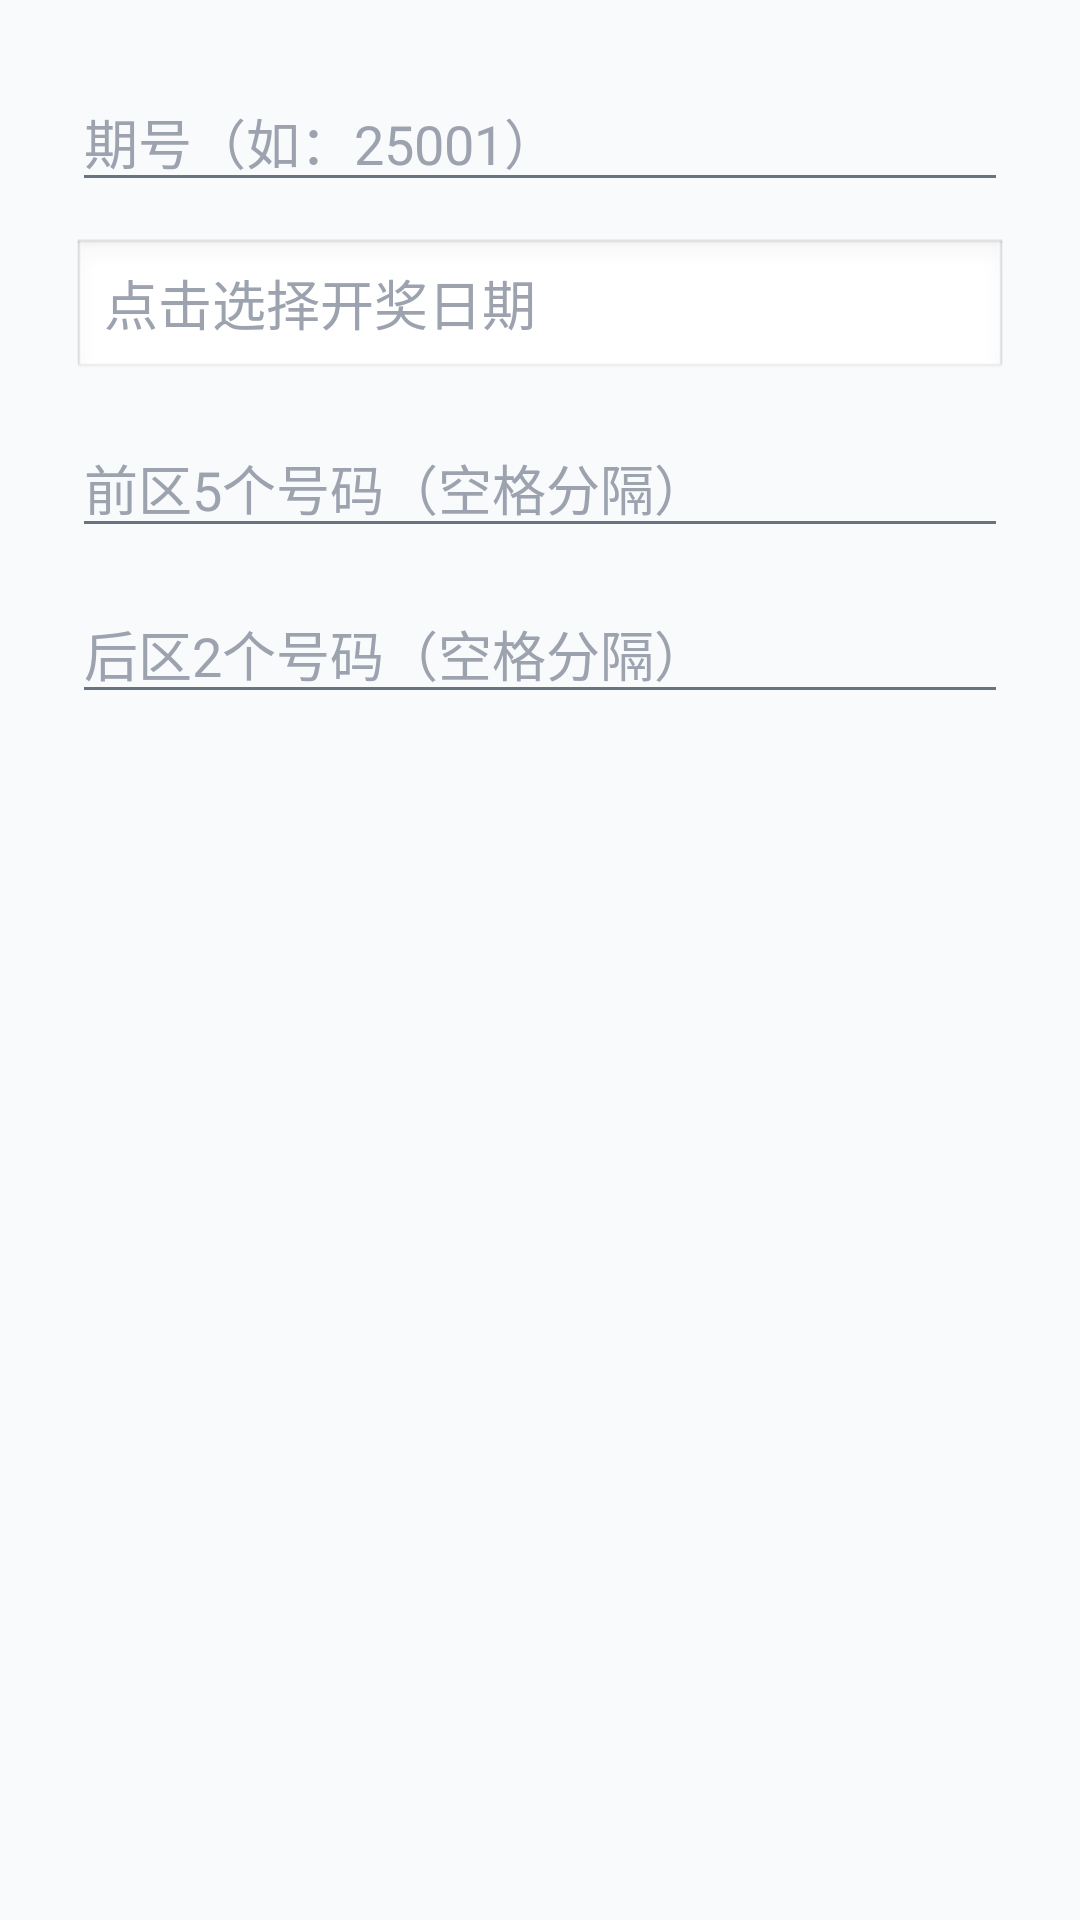

Reconstruct the res/layout file that produces this screen, plus the resources it refers to.
<!-- AndroidManifest.xml: application theme Theme.Dlt -->
<!-- res/layout/dialog_edit_entry.xml -->
<?xml version="1.0" encoding="utf-8"?>
<LinearLayout xmlns:android="http://schemas.android.com/apk/res/android"
    android:layout_width="match_parent"
    android:layout_height="wrap_content"
    android:orientation="vertical"
    android:padding="24dp">

    <EditText
        android:id="@+id/et_issue_number"
        android:layout_width="match_parent"
        android:layout_height="wrap_content"
        android:hint="@string/issue_number_hint"
        android:inputType="text"
        android:maxLength="5" />

    <EditText
        android:id="@+id/et_draw_date"
        android:layout_width="match_parent"
        android:layout_height="wrap_content"
        android:hint="@string/date_picker_hint"
        android:inputType="none"
        android:focusable="false"
        android:clickable="true"
        android:background="@android:drawable/edit_text"
        android:layout_marginTop="12dp" />

    <EditText
        android:id="@+id/et_front_edit"
        android:layout_width="match_parent"
        android:layout_height="wrap_content"
        android:hint="@string/front_numbers_hint"
        android:inputType="text"
        android:layout_marginTop="12dp" />

    <EditText
        android:id="@+id/et_back_edit"
        android:layout_width="match_parent"
        android:layout_height="wrap_content"
        android:hint="@string/back_numbers_hint"
        android:inputType="text"
        android:layout_marginTop="12dp" />

</LinearLayout>
<!-- resources referenced by this layout -->
<resources>
  <string name="back_numbers_hint">后区2个号码（空格分隔）</string>
  <string name="date_picker_hint">点击选择开奖日期</string>
  <string name="front_numbers_hint">前区5个号码（空格分隔）</string>
  <string name="issue_number_hint">期号（如：25001）</string>
  <style name="Theme.Dlt" parent="Base.Theme.Dlt" />
  <style name="Base.Theme.Dlt" parent="Theme.Material3.DayNight.NoActionBar">
          
          <item name="colorPrimary">@color/primary_color</item>
          <item name="colorPrimaryVariant">@color/primary_dark</item>
          <item name="colorOnPrimary">@color/white</item>
          
          
          <item name="colorSecondary">@color/accent_color</item>
          <item name="colorSecondaryVariant">@color/accent_dark</item>
          <item name="colorOnSecondary">@color/white</item>
          
          
          <item name="android:colorBackground">@color/background_light</item>
          <item name="colorSurface">@color/background_white</item>
          <item name="colorOnSurface">@color/primary_text</item>
          
          
          <item name="android:textColorPrimary">@color/primary_text</item>
          <item name="android:textColorSecondary">@color/secondary_text</item>
          <item name="android:textColorHint">@color/hint_text</item>
          
          
          <item name="android:windowBackground">@color/background_light</item>
      </style>
  <color name="primary_color">#6366F1</color>
  <color name="primary_dark">#4F46E5</color>
  <color name="white">#FFFFFFFF</color>
  <color name="accent_color">#F59E0B</color>
  <color name="accent_dark">#D97706</color>
  <color name="background_light">#F8FAFC</color>
  <color name="background_white">#FFFFFF</color>
  <color name="primary_text">#1F2937</color>
  <color name="secondary_text">#6B7280</color>
  <color name="hint_text">#9CA3AF</color>
</resources>
